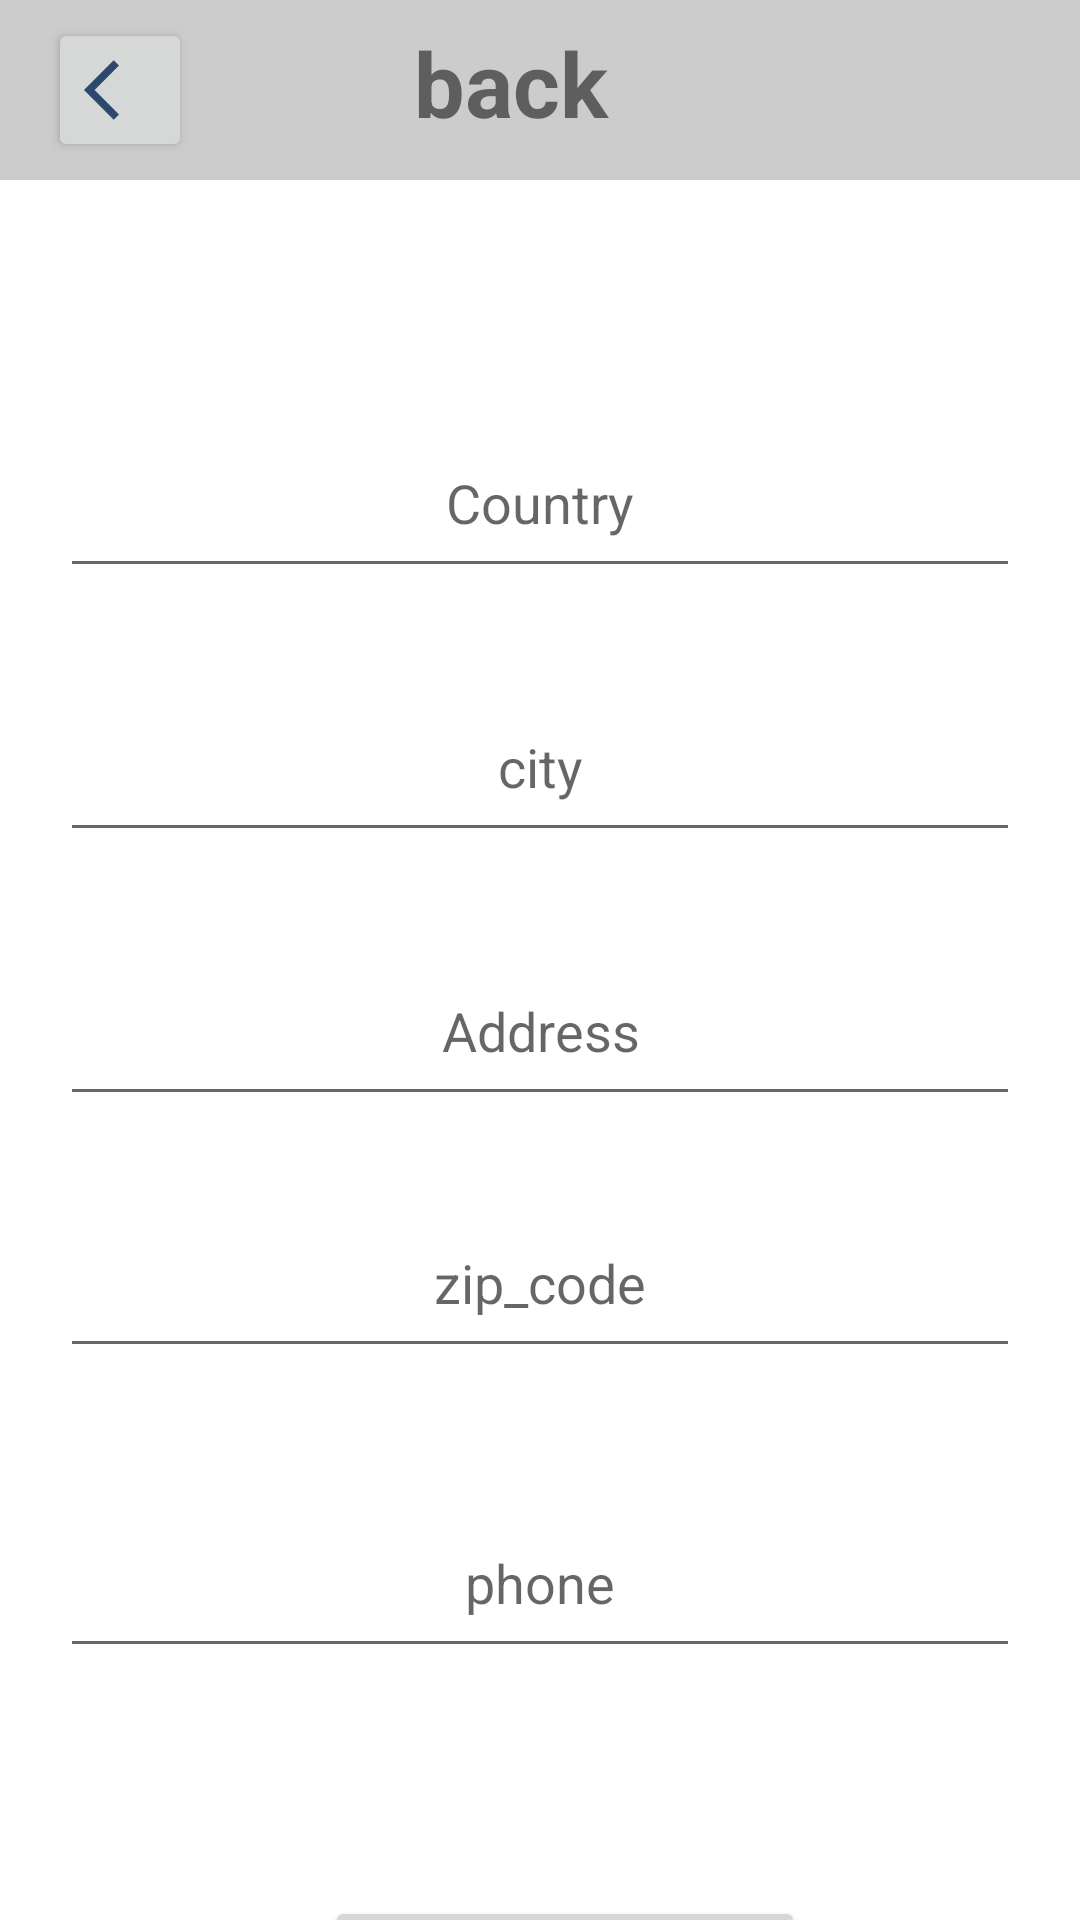

This screen was rendered from an Android layout file. Write that file and the resources it references.
<!-- AndroidManifest.xml: application theme Theme.ECommerceProject -->
<!-- res/layout/fragment_address.xml -->
<?xml version="1.0" encoding="utf-8"?>
<androidx.constraintlayout.widget.ConstraintLayout xmlns:android="http://schemas.android.com/apk/res/android"
    xmlns:tools="http://schemas.android.com/tools"
    android:layout_width="match_parent"
    android:layout_height="match_parent"
    xmlns:app="http://schemas.android.com/apk/res-auto"
    tools:context="com.example.e_commerceproject.address.view.view.AddressFragment">

    <androidx.appcompat.widget.Toolbar
        android:id="@+id/toolbar"
        android:layout_width="match_parent"
        android:layout_height="60dp"
        android:background="#ccc"
        app:layout_constraintEnd_toEndOf="parent"
        app:layout_constraintHorizontal_bias="0.0"
        app:layout_constraintStart_toStartOf="parent"
        app:layout_constraintTop_toTopOf="parent">

        <Button
            android:id="@+id/addressback_btn"
            android:layout_width="48dp"
            android:layout_height="wrap_content"
            android:drawableLeft="@drawable/arrow_back"
            tools:ignore="SpeakableTextPresentCheck"
            tools:layout_editor_absoluteX="16dp"
            tools:layout_editor_absoluteY="6dp" />

        <TextView
            android:id="@+id/back"
            android:layout_width="120dp"
            android:layout_height="55dp"
            android:layout_marginLeft="60dp"
            android:paddingLeft="30dp"
            android:paddingTop="5dp"
            android:text="back"
            android:textSize="30dp"
            android:textStyle="bold"
            app:layout_constraintEnd_toEndOf="parent"
            app:layout_constraintStart_toStartOf="parent"
            app:layout_constraintTop_toTopOf="parent" />

    </androidx.appcompat.widget.Toolbar>

    <EditText
        android:id="@+id/country"
        android:layout_width="match_parent"
        android:layout_height="60dp"
        android:layout_marginTop="76dp"
        android:layout_marginLeft="20dp"
        android:layout_marginRight="20dp"
        app:layout_constraintEnd_toEndOf="parent"
        app:layout_constraintHorizontal_bias="1.0"
        app:layout_constraintStart_toStartOf="parent"
        app:layout_constraintTop_toBottomOf="@+id/toolbar"
        android:hint="Country"
        android:gravity="center"
        />

    <EditText
        android:id="@+id/city"
        android:layout_width="match_parent"
        android:layout_height="60dp"
        android:layout_marginTop="28dp"
        android:gravity="center"
        android:hint="city"
        android:layout_marginLeft="20dp"
        android:layout_marginRight="20dp"
        app:layout_constraintEnd_toEndOf="parent"
        app:layout_constraintHorizontal_bias="0.0"
        app:layout_constraintStart_toStartOf="parent"
        app:layout_constraintTop_toBottomOf="@+id/country" />


    <EditText
        android:id="@+id/address"
        android:layout_width="match_parent"
        android:layout_height="60dp"
        android:layout_marginTop="28dp"
        android:gravity="center"
        android:hint="Address"
        android:layout_marginLeft="20dp"
        android:layout_marginRight="20dp"
        app:layout_constraintEnd_toEndOf="parent"
        app:layout_constraintHorizontal_bias="0.0"
        app:layout_constraintStart_toStartOf="parent"
        app:layout_constraintTop_toBottomOf="@+id/city" />

    <EditText
        android:id="@+id/phone"
        android:layout_width="match_parent"
        android:layout_height="60dp"
        android:layout_marginLeft="20dp"
        android:layout_marginTop="40dp"
        android:layout_marginRight="20dp"
        android:gravity="center"
        android:hint="phone"
        app:layout_constraintEnd_toEndOf="parent"
        app:layout_constraintStart_toStartOf="parent"
        app:layout_constraintTop_toBottomOf="@+id/zip_code" />

    <EditText
        android:id="@+id/zip_code"
        android:layout_width="match_parent"
        android:layout_height="60dp"
        android:layout_marginLeft="20dp"
        android:layout_marginTop="24dp"
        android:layout_marginRight="20dp"
        android:gravity="center"
        android:hint="zip_code"
        app:layout_constraintEnd_toEndOf="parent"
        app:layout_constraintStart_toStartOf="parent"
        app:layout_constraintTop_toBottomOf="@+id/address" />

    <Button
        android:id="@+id/AddAddress_btn"
        android:layout_width="160dp"
        android:layout_height="wrap_content"
        android:layout_marginTop="76dp"
        android:text="Add"
        app:layout_constraintEnd_toEndOf="parent"
        app:layout_constraintHorizontal_bias="0.541"
        app:layout_constraintStart_toStartOf="parent"
        app:layout_constraintTop_toBottomOf="@+id/phone" />

</androidx.constraintlayout.widget.ConstraintLayout>
<!-- resources referenced by this layout -->
<resources>
  <!-- drawable arrow_back (drawable) -->
  <vector android:autoMirrored="true" android:height="24dp"
      android:tint="#2C486D" android:viewportHeight="24"
      android:viewportWidth="24" android:width="24dp" xmlns:android="http://schemas.android.com/apk/res/android">
      <path android:fillColor="@android:color/white" android:pathData="M11.67,3.87L9.9,2.1 0,12l9.9,9.9 1.77,-1.77L3.54,12z"/>
  </vector>
  <style name="Theme.ECommerceProject" parent="Theme.MaterialComponents.DayNight.NoActionBar">
          
          <item name="colorAccent">#FFC107</item>
          <item name="color">#FA9922</item>
          <item name="colorPrimary">#FFB907</item>
          <item name="colorPrimaryVariant">#E3E7E8</item>
          <item name="colorOnPrimary">@color/white</item>
          
          <item name="colorSecondary">@color/teal_200</item>
          <item name="colorSecondaryVariant">@color/teal_700</item>
          <item name="colorOnSecondary">@color/black</item>
          
          <item name="android:statusBarColor" tools:targetApi="l">?attr/colorPrimaryVariant</item>
          
      </style>
  <color name="white">#FFFFFFFF</color>
  <color name="teal_200">#FF03DAC5</color>
  <color name="teal_700">#FF018786</color>
  <color name="black">#FF000000</color>
</resources>
